Run: headless pygame with SDL's dummy video driver; simulated clock (each Clock.tick advances the game by its frame time, no real sleeping); random seed 0; keys injected as events and as key.get_pressed() state; mouse plan: one left click at the window centre at the start of phase 2, then a move to the lower-right quarter at the start of phase 3.
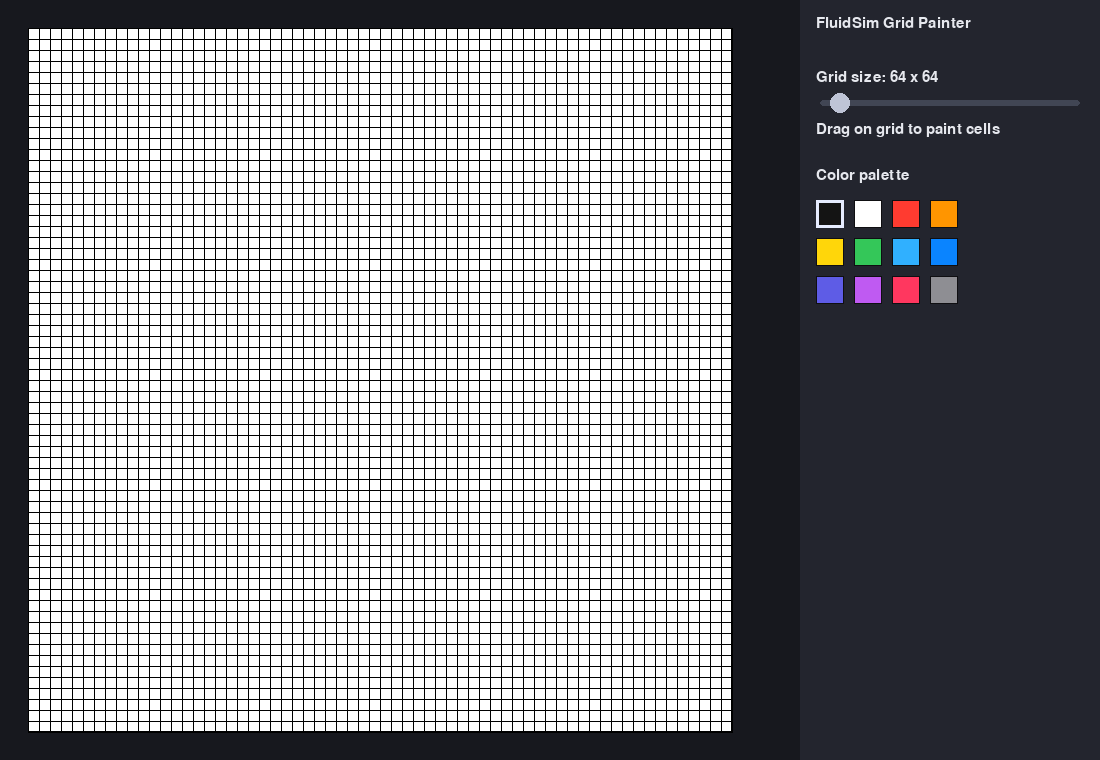
Frame 1 of 4 · flips 1–60 · no input
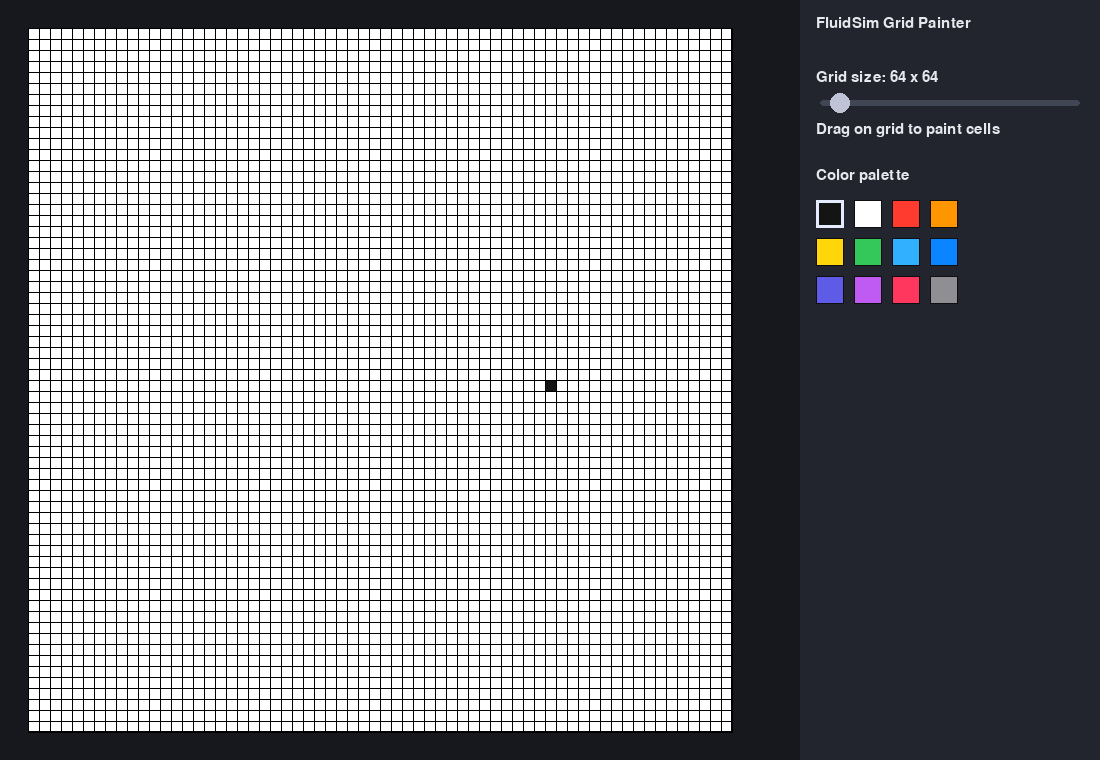
Frame 2 of 4 · flips 61–180 · clicked the window centre · tapped SPACE, RETURN · held RIGHT (→), D
Frame 3 of 4 · flips 181–300 · moved the mouse to the lower-right quarter · held DOWN (↓), S · screen unchanged from frame 2, image omitted
Frame 4 of 4 · flips 301–420 · held LEFT (←), A, UP (↑), W · screen unchanged from frame 3, image omitted

The pygame program that drew these frames:

import sys
from dataclasses import dataclass

import pygame


WINDOW_WIDTH = 1100
WINDOW_HEIGHT = 760
FPS = 60

BACKGROUND_COLOR = (23, 24, 30)
PANEL_COLOR = (35, 37, 46)
TEXT_COLOR = (230, 232, 238)
SLIDER_TRACK_COLOR = (65, 70, 84)
SLIDER_HANDLE_COLOR = (190, 196, 214)
SLIDER_ACTIVE_COLOR = (230, 236, 255)
GRID_BACKGROUND = (255, 255, 255)
GRID_LINE_COLOR = (0, 0, 0)

MIN_GRID_N = 8


@dataclass
class Slider:
    x: int
    y: int
    width: int
    min_value: int
    max_value: int
    value: int
    handle_radius: int = 10
    active: bool = False

    @property
    def track_rect(self) -> pygame.Rect:
        return pygame.Rect(self.x, self.y, self.width, 6)

    def _value_to_pos(self, value: int) -> int:
        if self.max_value == self.min_value:
            return self.x
        ratio = (value - self.min_value) / (self.max_value - self.min_value)
        return self.x + int(round(ratio * self.width))

    def _pos_to_value(self, px: int) -> int:
        if self.max_value == self.min_value:
            return self.min_value
        clamped_x = max(self.x, min(self.x + self.width, px))
        ratio = (clamped_x - self.x) / self.width
        return int(round(self.min_value + ratio * (self.max_value - self.min_value)))

    def handle_event(self, event: pygame.event.Event) -> bool:
        changed = False
        handle_x = self._value_to_pos(self.value)
        handle_center = (handle_x, self.y + 3)
        if event.type == pygame.MOUSEBUTTONDOWN and event.button == 1:
            if pygame.Rect(
                handle_center[0] - self.handle_radius,
                handle_center[1] - self.handle_radius,
                self.handle_radius * 2,
                self.handle_radius * 2,
            ).collidepoint(event.pos) or self.track_rect.inflate(0, 14).collidepoint(event.pos):
                self.active = True
                new_value = self._pos_to_value(event.pos[0])
                if new_value != self.value:
                    self.value = new_value
                    changed = True
        elif event.type == pygame.MOUSEMOTION and self.active:
            new_value = self._pos_to_value(event.pos[0])
            if new_value != self.value:
                self.value = new_value
                changed = True
        elif event.type == pygame.MOUSEBUTTONUP and event.button == 1:
            self.active = False
        return changed

    def draw(self, surface: pygame.Surface) -> None:
        pygame.draw.rect(surface, SLIDER_TRACK_COLOR, self.track_rect, border_radius=3)
        handle_x = self._value_to_pos(self.value)
        handle_color = SLIDER_ACTIVE_COLOR if self.active else SLIDER_HANDLE_COLOR
        pygame.draw.circle(surface, handle_color, (handle_x, self.y + 3), self.handle_radius)


def build_palette() -> list[tuple[int, int, int]]:
    return [
        (20, 20, 20),
        (255, 255, 255),
        (255, 59, 48),
        (255, 149, 0),
        (255, 214, 10),
        (52, 199, 89),
        (48, 176, 255),
        (10, 132, 255),
        (94, 92, 230),
        (191, 90, 242),
        (255, 55, 95),
        (142, 142, 147),
    ]


def create_grid_surface(size: int, fill_color: tuple[int, int, int]) -> pygame.Surface:
    grid = pygame.Surface((size, size))
    grid.fill(fill_color)
    return grid


def resize_grid_surface(current: pygame.Surface, new_size: int) -> pygame.Surface:
    if current.get_width() == new_size:
        return current
    return pygame.transform.scale(current, (new_size, new_size))


def get_grid_layout(window_w: int, window_h: int, panel_w: int, margin: int, grid_n: int) -> tuple[int, int, int, int]:
    grid_area = min(window_h - margin * 2, window_w - panel_w - margin * 3)
    grid_area = max(1, grid_area)
    cell_size = max(1, grid_area // grid_n)
    used_area = cell_size * grid_n
    origin_x = margin + (grid_area - used_area) // 2
    origin_y = margin + (grid_area - used_area) // 2
    return origin_x, origin_y, used_area, cell_size


def cell_from_mouse(
    mx: int,
    my: int,
    origin_x: int,
    origin_y: int,
    used_area: int,
    cell_size: int,
    grid_n: int,
) -> tuple[int, int] | None:
    if mx < origin_x or my < origin_y or mx >= origin_x + used_area or my >= origin_y + used_area:
        return None
    gx = (mx - origin_x) // cell_size
    gy = (my - origin_y) // cell_size
    if gx < 0 or gy < 0 or gx >= grid_n or gy >= grid_n:
        return None
    return gx, gy


def draw_grid(
    target: pygame.Surface,
    grid_surface: pygame.Surface,
    origin_x: int,
    origin_y: int,
    used_area: int,
    cell_size: int,
) -> None:
    target.fill(GRID_BACKGROUND, pygame.Rect(origin_x, origin_y, used_area, used_area))
    if cell_size == 1:
        target.blit(grid_surface, (origin_x, origin_y))
    else:
        scaled = pygame.transform.scale(grid_surface, (used_area, used_area))
        target.blit(scaled, (origin_x, origin_y))

    if cell_size >= 6:
        for offset in range(0, used_area + 1, cell_size):
            x = origin_x + offset
            y = origin_y + offset
            pygame.draw.line(target, GRID_LINE_COLOR, (x, origin_y), (x, origin_y + used_area), 1)
            pygame.draw.line(target, GRID_LINE_COLOR, (origin_x, y), (origin_x + used_area, y), 1)

    pygame.draw.rect(target, GRID_LINE_COLOR, pygame.Rect(origin_x, origin_y, used_area, used_area), width=1)


def draw_sidebar(
    target: pygame.Surface,
    panel_x: int,
    panel_w: int,
    font: pygame.font.Font,
    slider: Slider,
    palette: list[tuple[int, int, int]],
    selected_index: int,
) -> list[pygame.Rect]:
    sidebar = pygame.Rect(panel_x, 0, panel_w, WINDOW_HEIGHT)
    pygame.draw.rect(target, PANEL_COLOR, sidebar)

    title = font.render("FluidSim Grid Painter", True, TEXT_COLOR)
    target.blit(title, (panel_x + 16, 16))

    grid_label = font.render(f"Grid size: {slider.value} x {slider.value}", True, TEXT_COLOR)
    target.blit(grid_label, (panel_x + 16, 70))
    slider.draw(target)

    help_text = font.render("Drag on grid to paint cells", True, TEXT_COLOR)
    target.blit(help_text, (panel_x + 16, 122))

    palette_title = font.render("Color palette", True, TEXT_COLOR)
    target.blit(palette_title, (panel_x + 16, 168))

    swatch_rects = get_palette_rects(panel_x, len(palette))
    for idx, color in enumerate(palette):
        rect = swatch_rects[idx]
        pygame.draw.rect(target, color, rect)
        border_w = 3 if idx == selected_index else 1
        border_color = SLIDER_ACTIVE_COLOR if idx == selected_index else (15, 15, 18)
        pygame.draw.rect(target, border_color, rect, width=border_w)
    return swatch_rects


def get_palette_rects(panel_x: int, palette_len: int) -> list[pygame.Rect]:
    swatch_size = 28
    gap = 10
    cols = 4
    start_x = panel_x + 16
    start_y = 200
    rects: list[pygame.Rect] = []
    for idx in range(palette_len):
        row = idx // cols
        col = idx % cols
        x = start_x + col * (swatch_size + gap)
        y = start_y + row * (swatch_size + gap)
        rects.append(pygame.Rect(x, y, swatch_size, swatch_size))
    return rects


def main() -> None:
    pygame.init()
    pygame.display.set_caption("Fluid Simulation Grid Prototype")
    screen = pygame.display.set_mode((WINDOW_WIDTH, WINDOW_HEIGHT))
    clock = pygame.time.Clock()
    font = pygame.font.SysFont("Segoe UI", 22)

    panel_width = 300
    margin = 20
    grid_n = 64

    grid_max_from_layout = max(
        MIN_GRID_N,
        min(WINDOW_HEIGHT - margin * 2, WINDOW_WIDTH - panel_width - margin * 3),
    )
    slider = Slider(
        x=WINDOW_WIDTH - panel_width + 20,
        y=100,
        width=panel_width - 40,
        min_value=MIN_GRID_N,
        max_value=grid_max_from_layout,
        value=grid_n,
    )

    palette = build_palette()
    selected_color_index = 0
    selected_color = palette[selected_color_index]
    grid_surface = create_grid_surface(grid_n, (255, 255, 255))
    painting = False

    running = True
    while running:
        origin_x, origin_y, used_area, cell_size = get_grid_layout(
            WINDOW_WIDTH, WINDOW_HEIGHT, panel_width, margin, grid_n
        )

        for event in pygame.event.get():
            if event.type == pygame.QUIT:
                running = False
                continue

            if slider.handle_event(event):
                grid_n = slider.value
                grid_surface = resize_grid_surface(grid_surface, grid_n)

            if event.type == pygame.MOUSEBUTTONDOWN and event.button == 1:
                on_grid = cell_from_mouse(
                    event.pos[0],
                    event.pos[1],
                    origin_x,
                    origin_y,
                    used_area,
                    cell_size,
                    grid_n,
                )
                painting = on_grid is not None
            elif event.type == pygame.MOUSEBUTTONUP and event.button == 1:
                painting = False

            if event.type == pygame.MOUSEBUTTONDOWN and event.button == 1:
                mouse_x, mouse_y = event.pos
                panel_x = WINDOW_WIDTH - panel_width
                if mouse_x >= panel_x:
                    swatches = get_palette_rects(panel_x, len(palette))
                    for idx, swatch in enumerate(swatches):
                        if swatch.collidepoint(event.pos):
                            selected_color_index = idx
                            selected_color = palette[idx]
                            painting = False
                            break

            if event.type == pygame.MOUSEMOTION and not (event.buttons[0] or painting):
                continue

            if painting and (event.type == pygame.MOUSEMOTION or event.type == pygame.MOUSEBUTTONDOWN):
                cell = cell_from_mouse(
                    event.pos[0],
                    event.pos[1],
                    origin_x,
                    origin_y,
                    used_area,
                    cell_size,
                    grid_n,
                )
                if cell is not None:
                    grid_surface.set_at(cell, selected_color)

        screen.fill(BACKGROUND_COLOR)
        draw_grid(screen, grid_surface, origin_x, origin_y, used_area, cell_size)
        draw_sidebar(
            screen,
            WINDOW_WIDTH - panel_width,
            panel_width,
            font,
            slider,
            palette,
            selected_color_index,
        )

        pygame.display.flip()
        clock.tick(FPS)

    pygame.quit()
    sys.exit(0)


if __name__ == "__main__":
    main()
